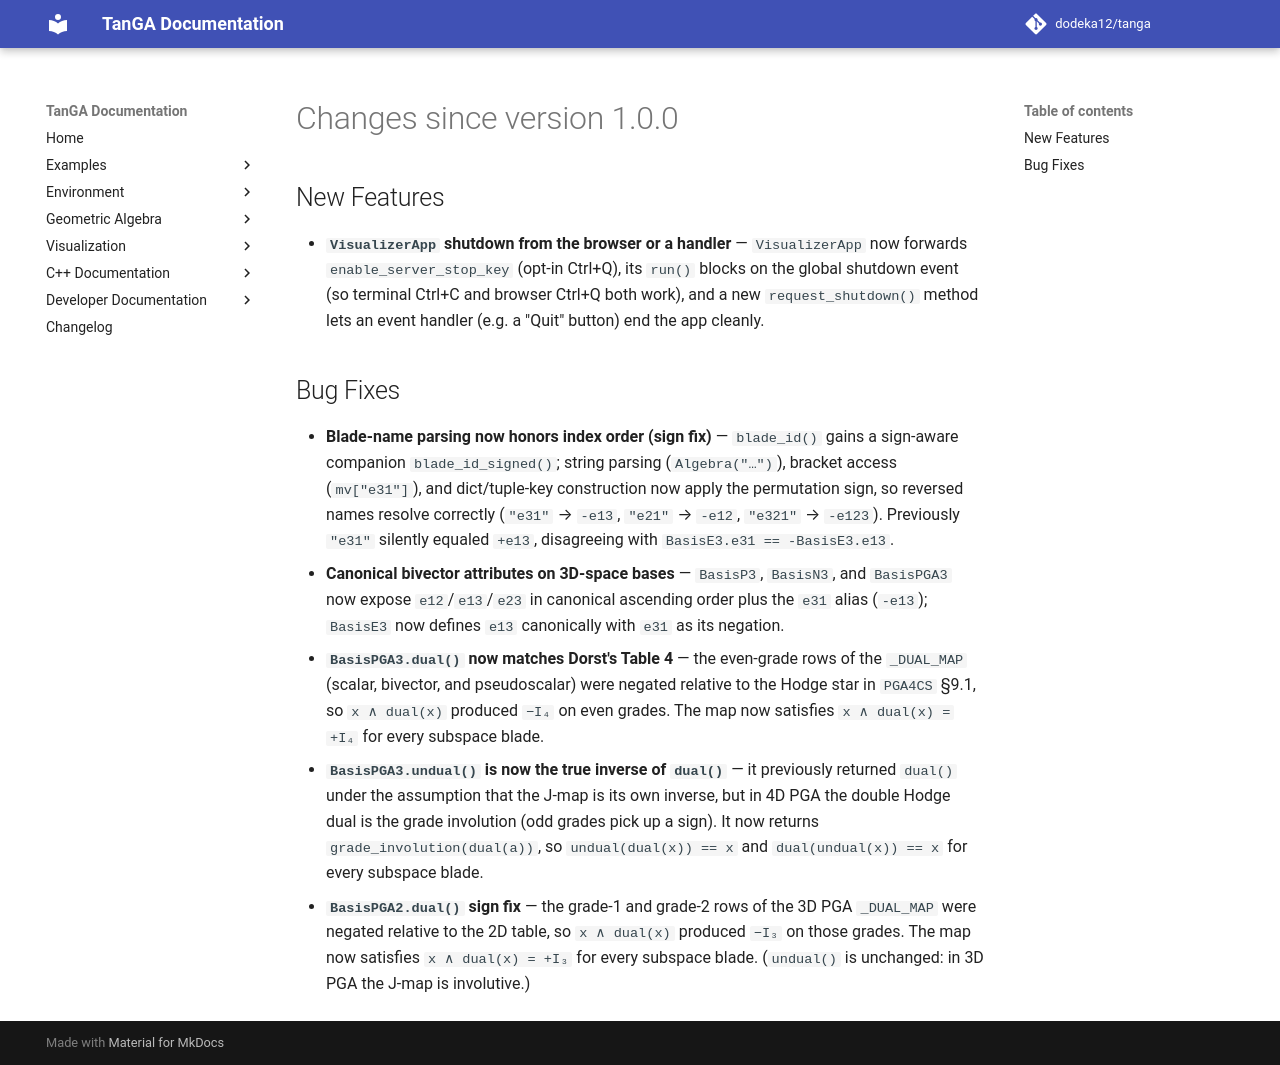

repository: dodeka12/tanga · page: v2.26.0/changelog/2026/08/24_b7423f2/index.html · generator: mkdocs

# Changes since version 1.0.0

## New Features
- **`VisualizerApp` shutdown from the browser or a handler** —
  `VisualizerApp` now forwards `enable_server_stop_key` (opt-in Ctrl+Q),
  its `run()` blocks on the global shutdown event (so terminal Ctrl+C and
  browser Ctrl+Q both work), and a new `request_shutdown()` method lets an
  event handler (e.g. a "Quit" button) end the app cleanly.

## Bug Fixes
- **Blade-name parsing now honors index order (sign fix)** — `blade_id()`
  gains a sign-aware companion `blade_id_signed()`; string parsing
  (`Algebra("…")`), bracket access (`mv["e31"]`), and dict/tuple-key
  construction now apply the permutation sign, so reversed names resolve
  correctly (`"e31"` → `-e13`, `"e21"` → `-e12`, `"e321"` → `-e123`).
  Previously `"e31"` silently equaled `+e13`, disagreeing with
  `BasisE3.e31 == -BasisE3.e13`.
- **Canonical bivector attributes on 3D-space bases** — `BasisP3`,
  `BasisN3`, and `BasisPGA3` now expose `e12`/`e13`/`e23` in canonical
  ascending order plus the `e31` alias (`-e13`); `BasisE3` now defines
  `e13` canonically with `e31` as its negation.
- **`BasisPGA3.dual()` now matches Dorst's Table 4** — the even-grade rows of
  the `_DUAL_MAP` (scalar, bivector, and pseudoscalar) were negated relative to
  the Hodge star in `PGA4CS` §9.1, so `x ∧ dual(x)` produced `−I₄` on even
  grades.  The map now satisfies `x ∧ dual(x) = +I₄` for every subspace blade.
- **`BasisPGA3.undual()` is now the true inverse of `dual()`** — it previously
  returned `dual()` under the assumption that the J-map is its own inverse, but
  in 4D PGA the double Hodge dual is the grade involution (odd grades pick up a
  sign).  It now returns `grade_involution(dual(a))`, so `undual(dual(x)) == x`
  and `dual(undual(x)) == x` for every subspace blade.
- **`BasisPGA2.dual()` sign fix** — the grade-1 and grade-2 rows of the 3D PGA
  `_DUAL_MAP` were negated relative to the 2D table, so `x ∧ dual(x)` produced
  `−I₃` on those grades.  The map now satisfies `x ∧ dual(x) = +I₃` for every
  subspace blade.  (`undual()` is unchanged: in 3D PGA the J-map is involutive.)
